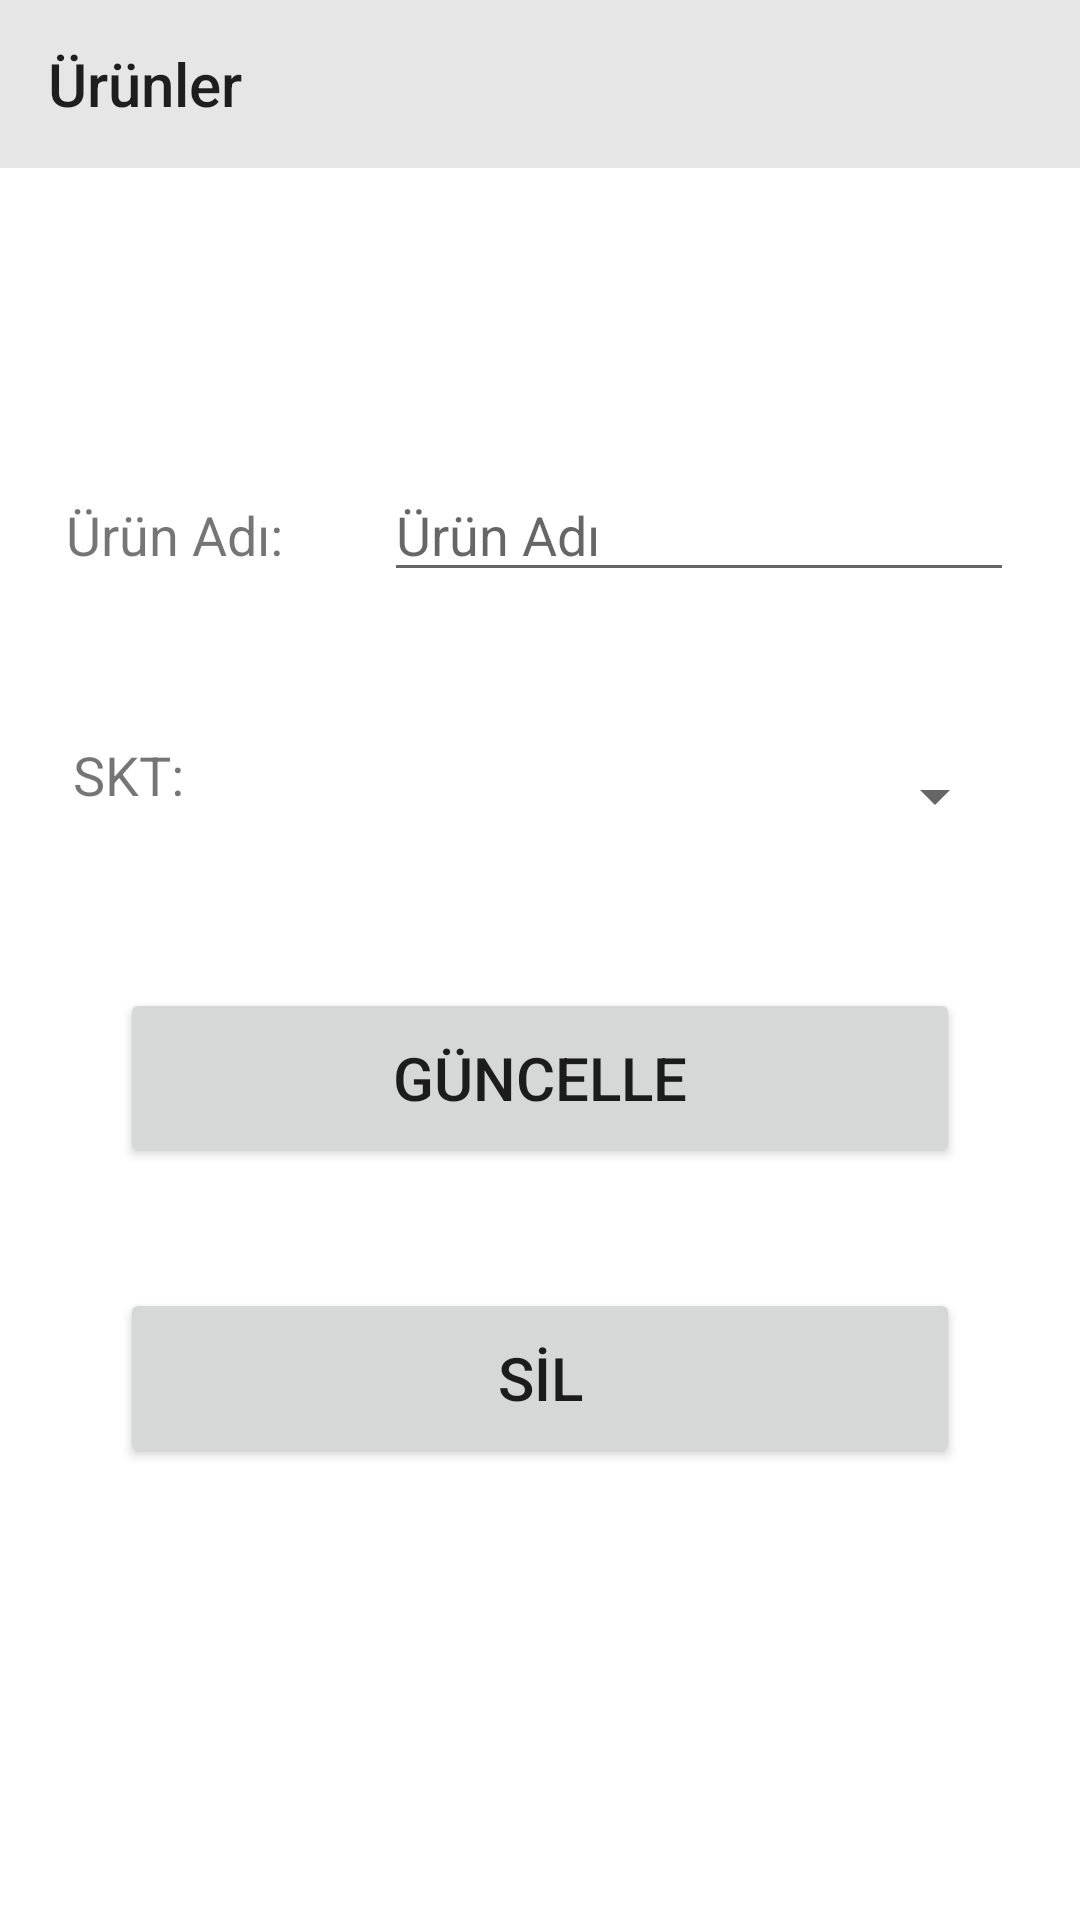

Here is an Android app screen rendered from its layout file. Give the layout XML and the strings, colors and styles it references.
<!-- AndroidManifest.xml: application theme Theme.ExpiredDateReminder -->
<!-- res/layout/activity_product_settings.xml -->
<?xml version="1.0" encoding="utf-8"?>
<androidx.constraintlayout.widget.ConstraintLayout xmlns:android="http://schemas.android.com/apk/res/android"
    xmlns:app="http://schemas.android.com/apk/res-auto"
    xmlns:tools="http://schemas.android.com/tools"
    android:layout_width="match_parent"
    android:layout_height="match_parent"
    android:background="@color/white"
    tools:context=".ProductSettingsActivity">

    <include
        android:id="@+id/toolbar"
        layout="@layout/toolbar" />

    <TextView
        android:id="@+id/txtExpireDate"
        android:layout_width="84dp"
        android:layout_height="24dp"
        android:layout_marginTop="56dp"
        android:text="SKT:"
        android:textSize="18sp"
        app:layout_constraintEnd_toStartOf="@+id/btnSelectDate"
        app:layout_constraintHorizontal_bias="0.5"
        app:layout_constraintStart_toStartOf="parent"
        app:layout_constraintTop_toBottomOf="@+id/txtProductName" />

    <EditText
        android:id="@+id/edtTxtProductName"
        android:layout_width="wrap_content"
        android:layout_height="wrap_content"
        android:layout_marginTop="100dp"
        android:ems="10"
        android:hint="Ürün Adı"
        android:inputType="textPersonName"
        app:layout_constraintEnd_toEndOf="parent"
        app:layout_constraintHorizontal_bias="0.5"
        app:layout_constraintStart_toEndOf="@+id/txtProductName"
        app:layout_constraintTop_toBottomOf="@+id/toolbar" />

    <TextView
        android:id="@+id/txtProductName"
        android:layout_width="84dp"
        android:layout_height="24dp"
        android:layout_marginTop="110dp"
        android:text="Ürün Adı:"
        android:textSize="18sp"
        app:layout_constraintEnd_toStartOf="@+id/edtTxtProductName"
        app:layout_constraintHorizontal_bias="0.5"
        app:layout_constraintStart_toStartOf="parent"
        app:layout_constraintTop_toBottomOf="@+id/toolbar" />

    <Button
        android:id="@+id/btnUpdateProduct"
        android:layout_width="0dp"
        android:layout_height="60dp"
        android:layout_margin="40dp"
        android:layout_marginTop="40dp"
        android:text="GÜNCELLE"
        android:textSize="20sp"
        app:layout_constraintEnd_toEndOf="parent"
        app:layout_constraintHorizontal_bias="0.487"
        app:layout_constraintStart_toStartOf="parent"
        app:layout_constraintTop_toBottomOf="@+id/btnSelectDate" />

    <Button
        android:id="@+id/btnDeleteProduct"
        android:layout_width="0dp"
        android:layout_height="60dp"
        android:layout_margin="40dp"
        android:layout_marginTop="30dp"
        android:text="SİL"
        android:textSize="20sp"
        app:layout_constraintEnd_toEndOf="parent"
        app:layout_constraintHorizontal_bias="0.637"
        app:layout_constraintStart_toStartOf="parent"
        app:layout_constraintTop_toBottomOf="@+id/btnUpdateProduct" />

    <Button
        android:id="@+id/btnSelectDate"
        style="?android:spinnerStyle"
        android:layout_width="203dp"
        android:layout_height="48dp"
        android:layout_marginTop="44dp"
        android:onClick="dialogDatePicker"
        android:textColor="@color/black"
        android:textSize="24sp"
        app:layout_constraintEnd_toEndOf="parent"
        app:layout_constraintHorizontal_bias="0.5"
        app:layout_constraintStart_toEndOf="@+id/txtExpireDate"
        app:layout_constraintTop_toBottomOf="@+id/edtTxtProductName" />

</androidx.constraintlayout.widget.ConstraintLayout>
<!-- res/layout/toolbar.xml (included above) -->
<?xml version="1.0" encoding="utf-8"?>
<RelativeLayout xmlns:android="http://schemas.android.com/apk/res/android"
    xmlns:app="http://schemas.android.com/apk/res-auto"
    android:layout_width="match_parent"
    android:layout_height="wrap_content"
    android:background="#E6E6E6">

    <androidx.appcompat.widget.Toolbar
        android:id="@+id/toolbar"
        android:layout_width="match_parent"
        android:layout_height="wrap_content"
        android:background="#E6E6E6"
        android:minHeight="?attr/actionBarSize"
        android:theme="?attr/actionBarTheme"
        app:title="Ürünler"/>
</RelativeLayout>
<!-- resources referenced by this layout -->
<resources>
  <style name="Theme.ExpiredDateReminder" parent="Theme.AppCompat.Light.NoActionBar">
          
          <item name="android:windowLightStatusBar">true</item>
          <item name="colorPrimary">@color/purple_500</item>
          <item name="colorPrimaryVariant">@color/purple_700</item>
          <item name="colorOnPrimary">@color/white</item>
          
          <item name="colorSecondary">@color/teal_200</item>
          <item name="colorSecondaryVariant">@color/teal_700</item>
          <item name="colorOnSecondary">@color/black</item>
          
          <item name="android:statusBarColor" tools:targetApi="l">#FFC8C8C8</item>
          
      </style>
  <!-- not gathered from this repository: default colours our renderer supplied (Android Studio template values) -->
  <color name="purple_500">#FF6200EE</color>
  <color name="purple_700">#FF3700B3</color>
  <color name="teal_200">#FF03DAC5</color>
  <color name="teal_700">#FF018786</color>
  <color name="black">#FF000000</color>
  <color name="white">#FFFFFFFF</color>
</resources>
